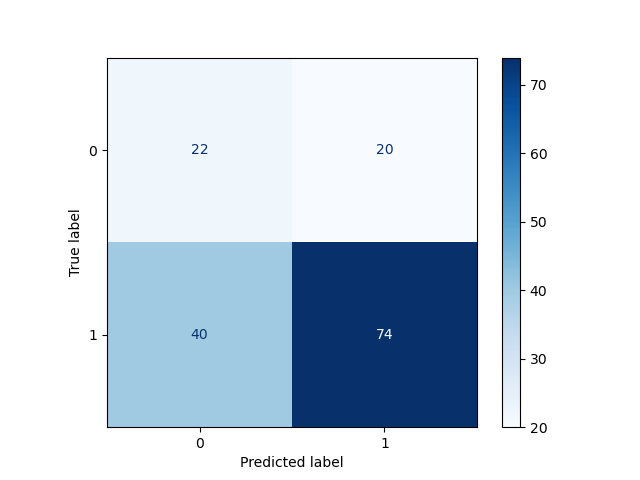

The file beside this chart, header and first rows:
, Pred 0, Pred 1
True 0, 22, 20
True 1, 40, 74
